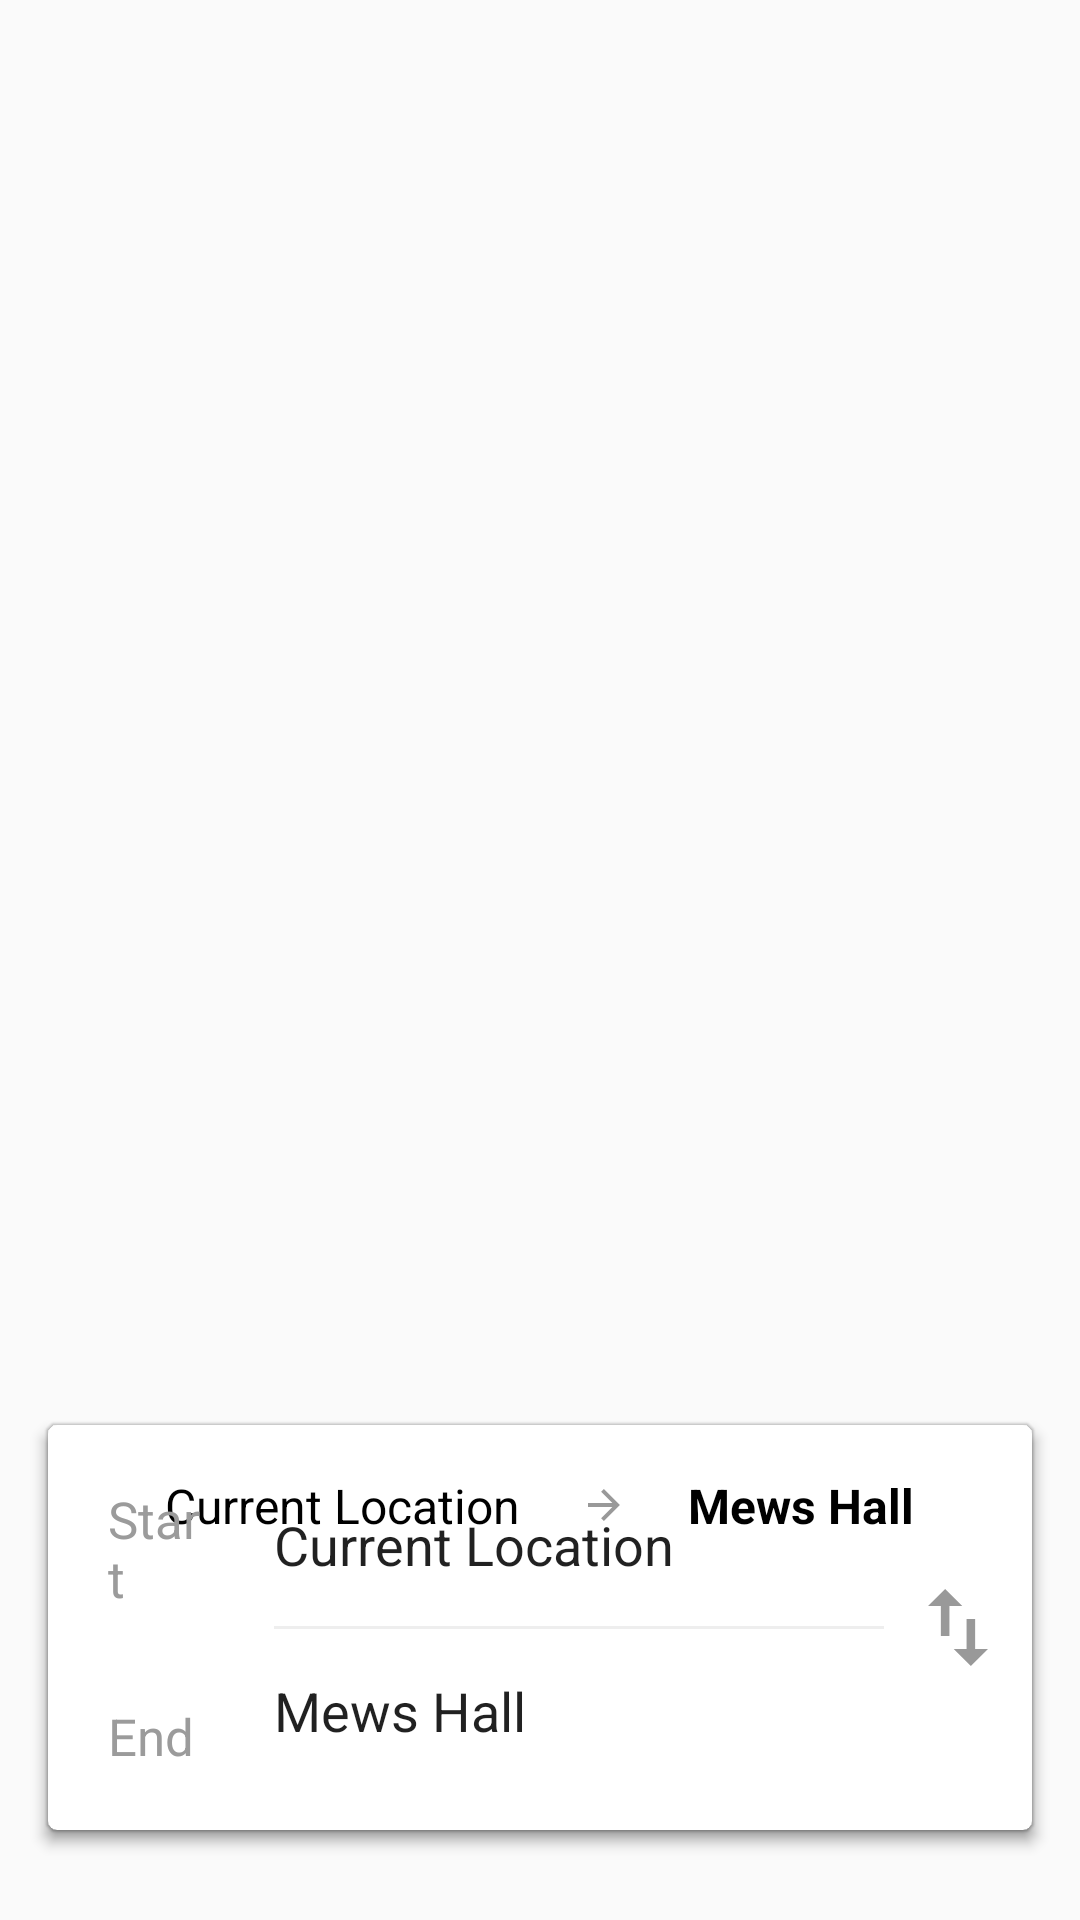

Android layout source for this screen:
<!-- AndroidManifest.xml: application theme AppTheme -->
<!-- res/layout/activity_route_options.xml -->
<?xml version="1.0" encoding="utf-8"?>
<LinearLayout xmlns:android="http://schemas.android.com/apk/res/android"
    xmlns:app="http://schemas.android.com/apk/res-auto"
    xmlns:tools="http://schemas.android.com/tools"
    android:id="@+id/maps_activity"
    android:layout_width="match_parent"
    android:layout_height="wrap_content"
    android:layout_gravity="center_horizontal"
    android:gravity="bottom"
    android:orientation="vertical"
    tools:context=".RouteOptionsActivity">

    <androidx.cardview.widget.CardView
        android:id="@+id/search_view"
        android:layout_width="match_parent"
        android:layout_height="wrap_content"
        android:layout_marginStart="16dp"
        android:layout_marginTop="20dp"
        android:layout_marginEnd="16dp"
        android:background="#ffffff"
        app:cardCornerRadius="3dp"
        app:cardElevation="3dp">

        <LinearLayout
            android:id="@+id/display_route"
            android:layout_width="match_parent"
            android:layout_height="wrap_content"
            android:gravity="center"
            android:orientation="horizontal"
            android:paddingTop="16dp"
            android:paddingBottom="16dp">

            <TextView
                android:layout_width="wrap_content"
                android:layout_height="wrap_content"
                android:text="Current Location"
                android:textColor="#000"
                android:textSize="16sp" />

            <ImageView
                android:layout_width="wrap_content"
                android:layout_height="wrap_content"
                android:paddingStart="22dp"
                android:paddingEnd="22dp"
                android:src="@drawable/ic_rightarrow" />

            <TextView
                android:layout_width="wrap_content"
                android:layout_height="wrap_content"
                android:text="Mews Hall"
                android:textColor="#000"
                android:textSize="16sp"
                android:textStyle="bold" />
        </LinearLayout>

        <LinearLayout
            android:id="@+id/edit_route"
            android:layout_width="match_parent"
            android:layout_height="wrap_content"
            android:gravity="center_vertical"
            android:orientation="horizontal"
            android:paddingTop="5dp"
            android:paddingBottom="5dp"
            android:weightSum="1">

            <LinearLayout
                android:layout_width="0dp"
                android:layout_height="wrap_content"
                android:layout_weight="0.23"
                android:orientation="vertical">

                <TextView
                    android:layout_width="wrap_content"
                    android:layout_height="wrap_content"
                    android:paddingStart="20dp"
                    android:paddingTop="15dp"
                    android:paddingEnd="20dp"
                    android:paddingBottom="15dp"
                    android:text="Start"
                    android:textColor="#9B9B9B"
                    android:textSize="17sp" />

                <TextView
                    android:layout_width="wrap_content"
                    android:layout_height="wrap_content"
                    android:paddingStart="20dp"
                    android:paddingTop="15dp"
                    android:paddingEnd="20dp"
                    android:paddingBottom="15dp"
                    android:text="End"
                    android:textColor="#9B9B9B"
                    android:textSize="17sp" />
            </LinearLayout>

            <LinearLayout
                android:layout_width="0dp"
                android:layout_height="wrap_content"
                android:layout_weight="0.62"
                android:orientation="vertical">

                <EditText
                    android:layout_width="wrap_content"
                    android:layout_height="wrap_content"
                    android:background="@android:color/transparent"
                    android:ellipsize="end"
                    android:gravity="center_vertical"
                    android:inputType="textVisiblePassword"
                    android:lines="1"
                    android:maxLines="1"
                    android:minWidth="150dp"
                    android:paddingTop="15dp"
                    android:paddingBottom="15dp"
                    android:scrollHorizontally="true"
                    android:text="Current Location" />

                <LinearLayout
                    android:layout_width="match_parent"
                    android:layout_height="1dp"
                    android:background="#eee" />

                <EditText
                    android:layout_width="wrap_content"
                    android:layout_height="wrap_content"
                    android:background="@android:color/transparent"
                    android:ellipsize="end"
                    android:gravity="center_vertical"
                    android:inputType="textVisiblePassword"
                    android:lines="1"
                    android:maxLines="1"
                    android:minWidth="150dp"
                    android:paddingTop="15dp"
                    android:paddingBottom="15dp"
                    android:scrollHorizontally="true"
                    android:text="Mews Hall" />
            </LinearLayout>

            <LinearLayout
                android:layout_width="0dp"
                android:layout_height="match_parent"
                android:layout_weight="0.15"
                android:gravity="center">

                <ImageView
                    android:layout_width="20dp"
                    android:layout_height="match_parent"
                    android:clickable="true"
                    android:focusable="true"
                    android:src="@drawable/ic_switch" />

            </LinearLayout>
        </LinearLayout>


    </androidx.cardview.widget.CardView>

    <LinearLayout
        android:layout_width="wrap_content"
        android:layout_height="30dp" />
</LinearLayout>
<!-- resources referenced by this layout -->
<resources>
  <!-- drawable ic_rightarrow (drawable) -->
  <vector xmlns:android="http://schemas.android.com/apk/res/android" xmlns:aapt="http://schemas.android.com/aapt"
      android:viewportWidth="12"
      android:viewportHeight="12"
      android:width="12dp"
      android:height="12dp">
      <path
          android:pathData="M5.99996 0.666687L5.05996 1.60669L8.77996 5.33335H0.666626V6.66669H8.77996L5.05996 10.3934L5.99996 11.3334L11.3333 6.00002L5.99996 0.666687Z"
          android:fillType="evenOdd"
          android:fillColor="#999999" />
  </vector>
  <!-- drawable ic_switch (drawable) -->
  <vector xmlns:android="http://schemas.android.com/apk/res/android"
      android:width="14dp"
      android:height="18dp"
      android:viewportWidth="14"
      android:viewportHeight="18">
      <path
          android:fillColor="#999999"
          android:fillType="evenOdd"
          android:pathData="M0,3.99L4,0L8,3.99H5V11H3V3.99H0ZM11,7V14.01H14L10,18L6,14.01H9V7H11Z" />
  </vector>
  <style name="AppTheme" parent="Theme.AppCompat.Light.DarkActionBar">
          
          <item name="colorPrimary">@color/colorPrimary</item>
          <item name="colorPrimaryDark">@color/colorPrimaryDark</item>
          <item name="colorAccent">@color/colorAccent</item>
          <item name="android:ambientShadowAlpha">0.2</item>
          <item name="android:spotShadowAlpha">0.4</item>
      </style>
  <!-- not gathered from this repository: default colours our renderer supplied (Android Studio template values) -->
  <color name="colorPrimary">#FF6200EE</color>
  <color name="colorPrimaryDark">#FF3700B3</color>
  <color name="colorAccent">#FF03DAC5</color>
</resources>
